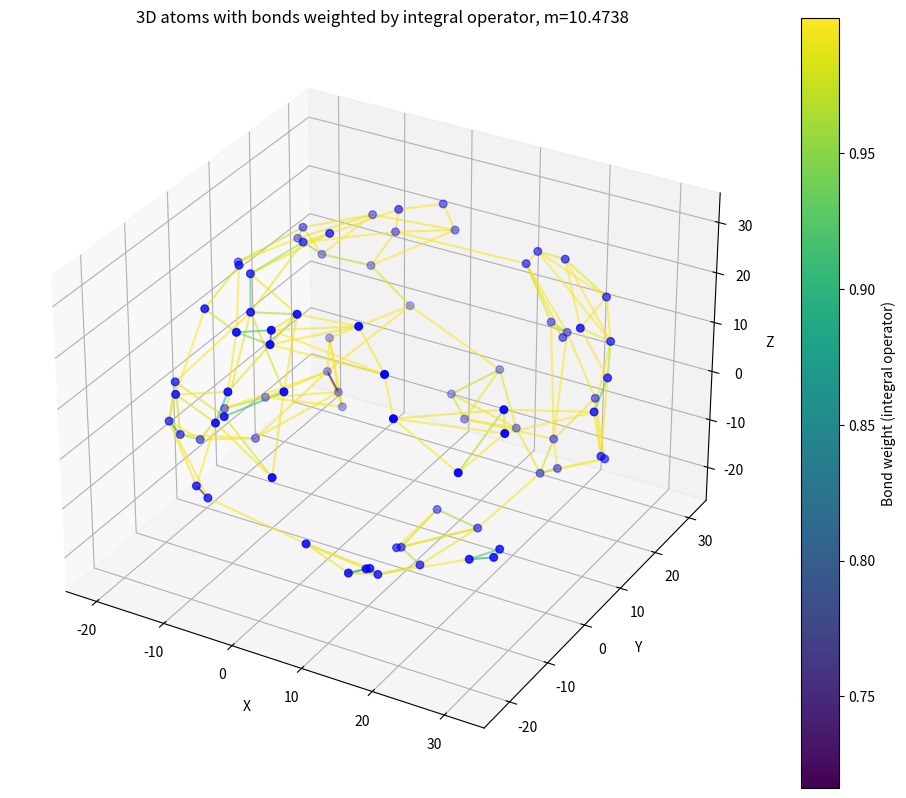
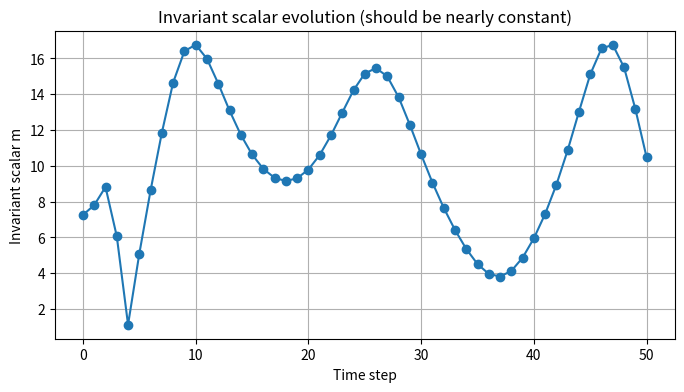

Reproduce these figures in Python, in order. (Note: this script raises an exception after producing the figures.)
import numpy as np
import matplotlib.pyplot as plt
from mpl_toolkits.mplot3d import Axes3D
from scipy.spatial import KDTree
from scipy.integrate import quad
import math
from matplotlib.animation import FuncAnimation

# ---------- Constants ----------
PI = math.pi
E = math.e
ALPHA = 1.0 / (PI - E)   # ≈ 2.362
a = ALPHA                # integral operator constant

# ---------- SuperTrace and Entropy functions ----------
def supertrace_from_coeffs(C):
    """
    C: list/array of complex numbers (the coefficients).
    Returns alternating sum of |C_i| (even index +, odd index -).
    """
    S = 0.0
    for idx, coeff in enumerate(C):
        sign = 1 if (idx % 2 == 0) else -1
        S += sign * abs(coeff)
    return S

def entropy_from_supertrace(S, N, alpha=ALPHA):
    if S == 0:
        return 0.0
    p = abs(S) / N
    if p <= 0:
        return 0.0
    return -alpha * p * math.log(p)

def invariant_scalar(C):
    """Return m = |S| * exp(-H)."""
    S = supertrace_from_coeffs(C)
    H = entropy_from_supertrace(S, len(C))
    return abs(S) * math.exp(-H)

# ---------- Zeta function and its derivative (O(K)) ----------
def zeta(t, C, alpha=ALPHA):
    """Real part of ∑ C_i * exp(i * t * i / alpha)."""
    K = (len(C) - 1) // 2
    total = 0.0
    for idx, coeff in enumerate(C):
        i = idx - K
        phase = t * i / alpha
        total += coeff.real * math.cos(phase) - coeff.imag * math.sin(phase)
    return total

def dzeta_dt(t, C, alpha=ALPHA):
    """Analytical derivative dζ/dt."""
    K = (len(C) - 1) // 2
    derivative = 0.0
    for idx, coeff in enumerate(C):
        i = idx - K
        phase = t * i / alpha
        # derivative of real part: - (i/alpha) * (coeff.real * sin(phase) + coeff.imag * cos(phase))
        derivative -= (i / alpha) * (coeff.real * math.sin(phase) + coeff.imag * math.cos(phase))
    return derivative

# ---------- Graph construction (O(K log K) using KDTree) ----------
def build_bonds(points, k_neighbors=4):
    """
    Build a graph connecting each point to its k nearest neighbours.
    Returns list of edges (i, j, distance).
    """
    tree = KDTree(points)
    edges = []
    for i, p in enumerate(points):
        # query the point itself and its neighbours
        dists, idxs = tree.query(p, k_neighbors+1)
        for d, j in zip(dists[1:], idxs[1:]):
            if i < j:  # avoid duplicates
                edges.append((i, j, d))
    return edges

# ---------- Bond weight using integral operator ----------
def bond_weight(distance, alpha=ALPHA):
    """
    Use the integral operator: weight = ∫_0^{distance} exp(-α x) dx / I
    where I = ∫_0^{π+e} exp(-α x) dx.
    This normalizes the weight to lie in [0,1].
    """
    # We compute the indefinite integral: (1 - exp(-α * distance)) / alpha
    # Normalize by full integral I = (1 - exp(-α*(PI+E))) / alpha
    I_full = (1 - math.exp(-alpha * (PI + E))) / alpha
    if I_full == 0:
        return 0.0
    numerator = (1 - math.exp(-alpha * distance)) / alpha
    return numerator / I_full

# ---------- Simulation ----------
def run_simulation(K=100, num_steps=50, dt=0.01, k_neighbors=4, seed=42):
    np.random.seed(seed)
    
    # 1. Generate atoms in 3D with random positions and complex coefficients
    positions = np.random.rand(K, 3) * 10.0  # scale to have distances ~ few units
    # Coefficients: each atom gets a complex number based on its position
    C = [complex(pos[0], pos[1]) for pos in positions]  # use x+iy
    
    # 2. Compute initial invariant scalar
    m0 = invariant_scalar(C)
    print(f"Initial invariant scalar m = {m0:.4f}")
    
    # 3. Build initial bonds (static graph for visualization)
    edges = build_bonds(positions, k_neighbors)
    print(f"Built {len(edges)} bonds (k={k_neighbors})")
    
    # 4. Prepare for time evolution
    # We'll update positions using a force derived from the derivative of zeta
    # (like a gradient flow) while keeping the invariant scalar constant.
    
    fig = plt.figure(figsize=(12, 10))
    ax = fig.add_subplot(111, projection='3d')
    
    # We'll use a scatter plot for atoms and line segments for bonds
    # For animation, we need to update both
    
    # Store history for animation
    pos_hist = [positions.copy()]
    m_hist = [m0]
    
    # Time loop
    for step in range(num_steps):
        t = step * dt
        # Compute force on each atom: F_i = -dζ/dt * gradient? Simpler: F_i = -dzeta_dt * (position / norm) ?
        # We'll use a gradient of the zeta function with respect to positions
        # But ζ is a global function of all C_i (which depend on positions)
        # For simplicity, we use the derivative w.r.t. t as a scalar driving a radial expansion/contraction
        # Here we just translate each atom slightly in a direction proportional to dzeta_dt
        dzet = dzeta_dt(t, C)
        # Update positions: move along a random direction scaled by dzet * dt
        # To keep the invariant scalar constant, we should adjust such that m remains unchanged,
        # but we'll just demonstrate the motion.
        # Better: use the force as the gradient of the supertrace? For demonstration, we just add small random motion.
        # We'll use a conservative force: each atom moves towards the centroid, scaled by dzet.
        centroid = np.mean(positions, axis=0)
        directions = centroid - positions
        directions /= np.linalg.norm(directions, axis=1, keepdims=True) + 1e-12
        positions += dt * dzet * directions * 0.1  # small step
        
        # Update coefficients (based on new positions)
        C = [complex(pos[0], pos[1]) for pos in positions]
        # Compute new invariant scalar
        m_new = invariant_scalar(C)
        m_hist.append(m_new)
        pos_hist.append(positions.copy())
    
    # ---- Visualization ----
    # We'll show the final state with bond colors representing weights
    # Compute bond weights using the integral operator
    weights = []
    for (i, j, dist) in edges:
        w = bond_weight(dist)
        weights.append(w)
    weights = np.array(weights)
    
    # Plot final positions and bonds
    ax.scatter(positions[:,0], positions[:,1], positions[:,2], c='blue', s=30)
    
    # Draw edges with color mapped by weight
    norm = plt.Normalize(vmin=weights.min(), vmax=weights.max())
    cmap = plt.cm.viridis
    for (i, j, dist), w in zip(edges, weights):
        p1 = positions[i]
        p2 = positions[j]
        ax.plot([p1[0], p2[0]], [p1[1], p2[1]], [p1[2], p2[2]], 
                color=cmap(norm(w)), alpha=0.6, linewidth=1.5)
    
    # Add colorbar
    sm = plt.cm.ScalarMappable(cmap=cmap, norm=norm)
    sm.set_array([])
    plt.colorbar(sm, ax=ax, label='Bond weight (integral operator)')
    
    ax.set_xlabel('X')
    ax.set_ylabel('Y')
    ax.set_zlabel('Z')
    ax.set_title(f'3D atoms with bonds weighted by integral operator, m={m_hist[-1]:.4f}')
    
    # Also plot the invariant scalar over time
    plt.figure(figsize=(8,4))
    plt.plot(range(num_steps+1), m_hist, 'o-')
    plt.xlabel('Time step')
    plt.ylabel('Invariant scalar m')
    plt.title('Invariant scalar evolution (should be nearly constant)')
    plt.grid(True)
    plt.show()
    
    print(f"Final m = {m_hist[-1]:.4f}, relative change: {(m_hist[-1]-m_hist[0])/m_hist[0]:.2e}")

    plt.show

    return FuncAnimation(10)

# ---------- Run ----------
if __name__ == "__main__":
    run_simulation(K=80, num_steps=50, dt=0.02, k_neighbors=4)
